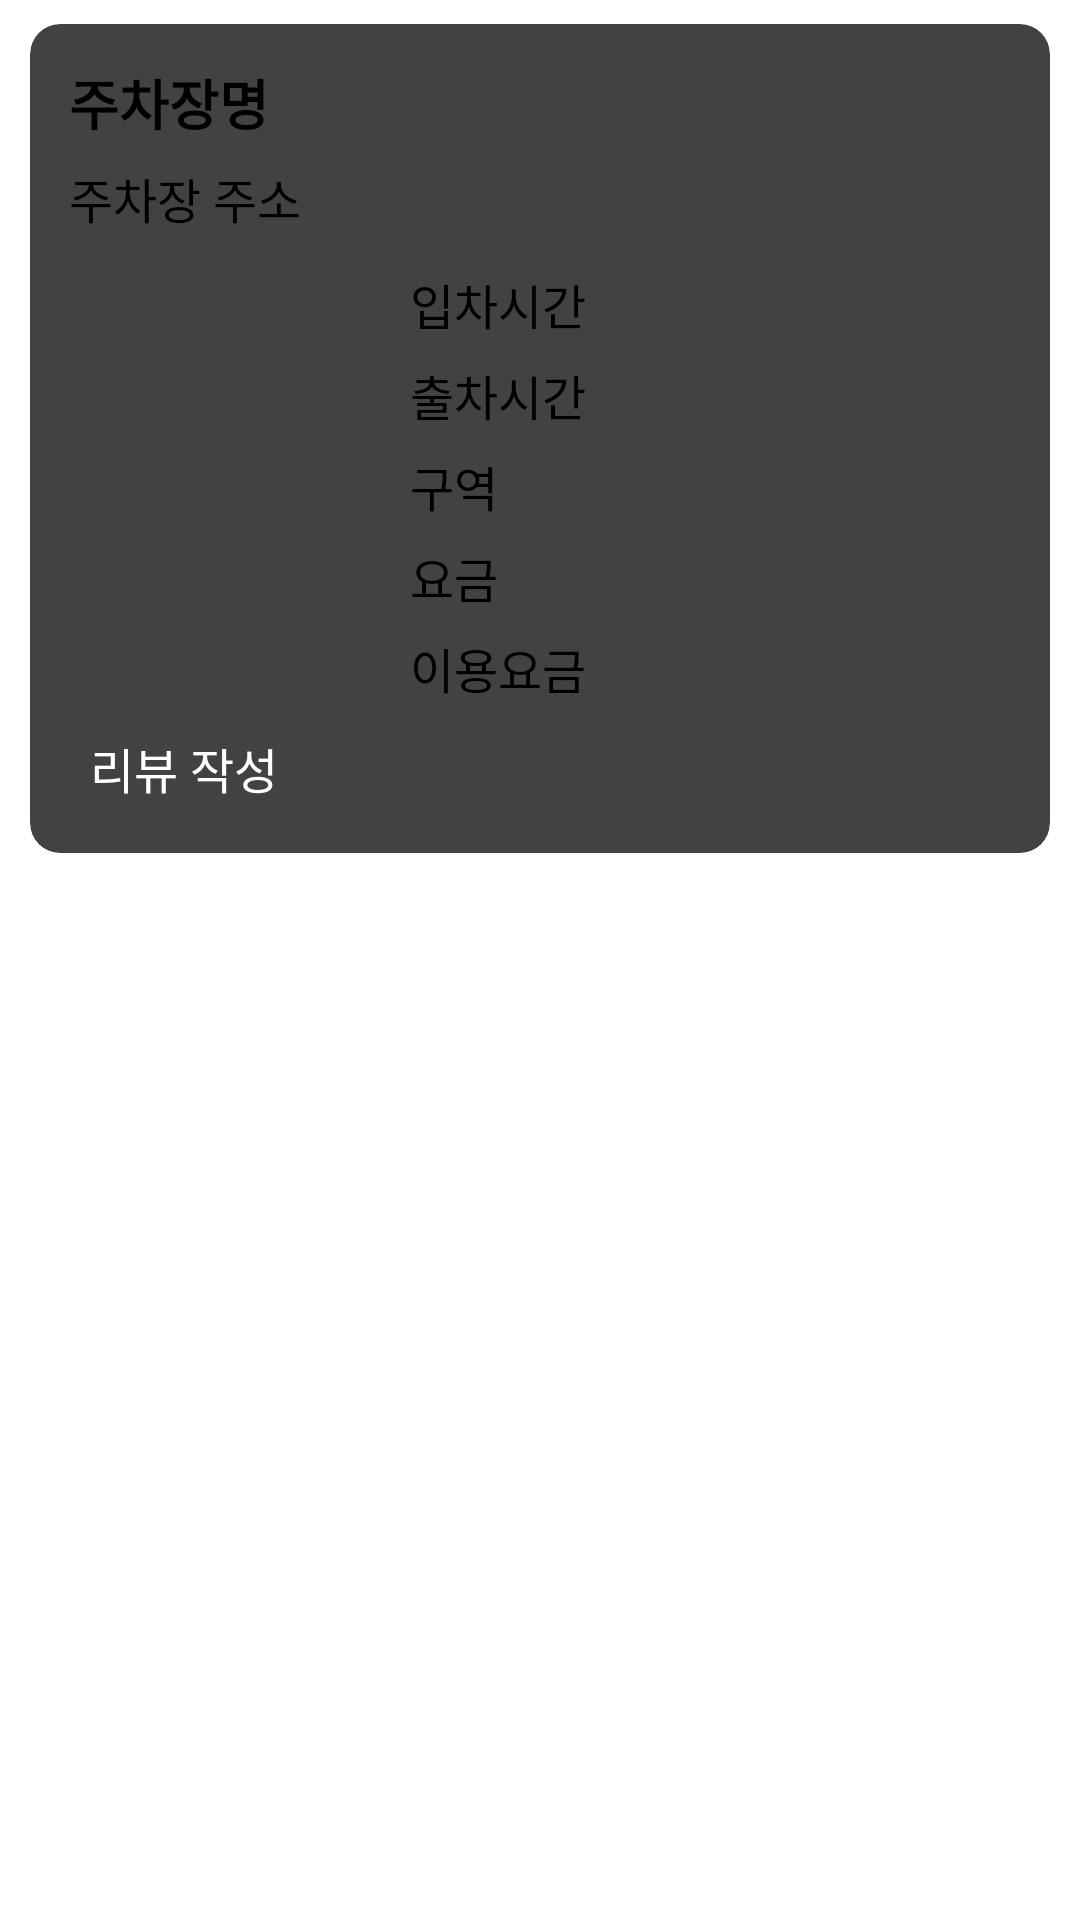

Reconstruct the res/layout file that produces this screen, plus the resources it refers to.
<!-- AndroidManifest.xml: application theme Theme.ParkingPartner -->
<!-- res/layout/mypagelist_row.xml -->
<?xml version="1.0" encoding="utf-8"?>
<LinearLayout xmlns:android="http://schemas.android.com/apk/res/android"
    xmlns:app="http://schemas.android.com/apk/res-auto"
    android:layout_width="match_parent"
    android:layout_height="wrap_content"
    android:orientation="vertical">

    <androidx.cardview.widget.CardView
        android:layout_width="match_parent"
        android:layout_height="wrap_content"
        android:layout_marginLeft="10dp"
        android:layout_marginTop="8dp"
        android:layout_marginRight="10dp"
        android:layout_marginBottom="5dp"
        app:cardCornerRadius="10dp">

        <LinearLayout
            android:layout_width="match_parent"
            android:layout_height="match_parent"
            android:background="@drawable/mypage_back_shape"
            android:orientation="vertical">

            <LinearLayout
                android:layout_width="match_parent"
                android:layout_height="wrap_content"
                android:layout_margin="5dp"
                android:orientation="vertical">

                <TextView
                    android:id="@+id/txtPrkNm"
                    android:layout_width="match_parent"
                    android:layout_height="wrap_content"
                    android:layout_marginLeft="8dp"
                    android:layout_marginTop="8dp"
                    android:layout_marginBottom="5dp"
                    android:text="주차장명"
                    android:textColor="#000000"
                    android:textSize="18sp"
                    android:textStyle="bold" />

                <TextView
                    android:id="@+id/txtPrkAdres"
                    android:layout_width="match_parent"
                    android:layout_height="wrap_content"
                    android:layout_marginLeft="8dp"
                    android:layout_marginTop="2dp"
                    android:layout_marginBottom="5dp"
                    android:text="주차장 주소"
                    android:textColor="#000000"
                    android:textSize="16sp" />

                <LinearLayout
                    android:layout_width="match_parent"
                    android:layout_height="wrap_content"
                    android:layout_marginTop="5dp"
                    android:orientation="horizontal">

                    <ImageView
                        android:id="@+id/imgPrk"
                        android:layout_width="0dp"
                        android:layout_height="match_parent"
                        android:layout_marginLeft="5dp"
                        android:layout_marginRight="5dp"
                        android:layout_weight="0.5"
                        app:srcCompat="@drawable/ic_baseline_photo_camera_back_24" />

                    <LinearLayout
                        android:layout_width="0dp"
                        android:layout_height="wrap_content"
                        android:layout_weight="1"
                        android:orientation="vertical">

                        <TextView
                            android:id="@+id/txtStart"
                            android:layout_width="match_parent"
                            android:layout_height="wrap_content"
                            android:layout_marginLeft="5dp"
                            android:layout_marginTop="2dp"
                            android:layout_marginBottom="5dp"
                            android:text="입차시간"
                            android:textColor="#000000"
                            android:textSize="16sp" />

                        <TextView
                            android:id="@+id/txtEnd"
                            android:layout_width="match_parent"
                            android:layout_height="wrap_content"
                            android:layout_marginLeft="5dp"
                            android:layout_marginTop="2dp"
                            android:layout_marginBottom="5dp"
                            android:text="출차시간"
                            android:textColor="#000000"
                            android:textSize="16sp" />

                        <TextView
                            android:id="@+id/txtPrkArea"
                            android:layout_width="match_parent"
                            android:layout_height="wrap_content"
                            android:layout_marginLeft="5dp"
                            android:layout_marginTop="2dp"
                            android:layout_marginBottom="5dp"
                            android:text="구역"
                            android:textColor="#000000"
                            android:textSize="16sp" />

                        <TextView
                            android:id="@+id/txtPay"
                            android:layout_width="match_parent"
                            android:layout_height="wrap_content"
                            android:layout_marginLeft="5dp"
                            android:layout_marginTop="2dp"
                            android:layout_marginBottom="5dp"
                            android:text="요금"
                            android:textColor="#000000"
                            android:textSize="16sp" />

                        <TextView
                            android:id="@+id/txtUsePay"
                            android:layout_width="match_parent"
                            android:layout_height="wrap_content"
                            android:layout_marginLeft="5dp"
                            android:layout_marginTop="2dp"
                            android:layout_marginBottom="5dp"
                            android:text="이용요금"
                            android:textColor="#000000"
                            android:textSize="16sp" />
                    </LinearLayout>
                </LinearLayout>

                <LinearLayout
                    android:layout_width="match_parent"
                    android:layout_height="wrap_content"
                    android:layout_marginBottom="5dp"
                    android:orientation="horizontal">

                    <androidx.appcompat.widget.AppCompatButton
                        android:id="@+id/btnReview"
                        android:layout_width="100dp"
                        android:layout_height="30dp"
                        android:layout_marginLeft="15dp"
                        android:layout_marginTop="5dp"
                        android:layout_marginRight="10dp"
                        android:background="@drawable/btn_disable_shape"
                        android:text="리뷰 작성"
                        android:textColor="@color/white"
                        android:textSize="16sp" />

                    <RatingBar
                        android:id="@+id/ratingBar"
                        style="@style/Widget.AppCompat.RatingBar.Indicator"
                        android:layout_width="180dp"
                        android:layout_height="wrap_content"
                        android:layout_marginLeft="30dp"
                        android:numStars="5"
                        android:progressTint="#FFC107"
                        android:secondaryProgressTint="#FFC107"
                        android:stepSize="1" />
                </LinearLayout>
            </LinearLayout>
        </LinearLayout>

    </androidx.cardview.widget.CardView>
</LinearLayout>
<!-- resources referenced by this layout -->
<resources>

  <!-- not gathered from this repository: default colours our renderer supplied (Android Studio template values) -->
  <color name="white">#FFFFFFFF</color>
</resources>
